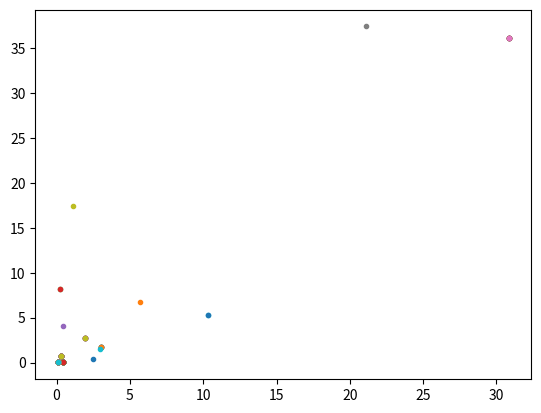

Generate this figure with matplotlib:
import os
import sys
import numpy as np
import random
import matplotlib.pyplot as plt

# Namespace manipulation
rand = random.random()


def randomVector(range): # 2D-vector only
    """
    Returns a random point in 'range',
    Returned value of point follows the dimension of 'range'.
    """
    return random.uniform(range[0], range[1])


def costFunction(currentPosition): # currentPosition = [x, y, z, ..., last-dimension]
    return (currentPosition[0]**2.0 + currentPosition[1]**2.0)


def updateVelocity(c1, c2, currentVelocity, currentPosition, particleBestPosition, globalBestPosition, maxVelocity):
    """
    Updates velocity based on positions
    May need to incorporate maximum velocity
    """
    xVelocity = currentVelocity[0] + \
                (c1*rand*(particleBestPosition[0] - currentPosition[0])) + \
                (c2*rand*(globalBestPosition[0] - currentPosition[0]))
    yVelocity = currentVelocity[1] + \
                (c1 * rand * (particleBestPosition[1] - currentPosition[1])) + \
                (c2 * rand * (globalBestPosition[1] - currentPosition[1]))
    if xVelocity > maxVelocity:
        xVelocity = maxVelocity
    else: pass
    if yVelocity > maxVelocity:
        yVelocity = maxVelocity
    else: pass
    newVelocity = [xVelocity, yVelocity]
    #newVelocity = currentVelocity + \
                  #(c1*rand*(particleBestPosition - currentPosition)) + \
                  #(c2*rand*(globalBestPosition - currentPosition))
    return newVelocity


def updatePosition(currentPosition, currentVelocity):
    xPosition = currentPosition[0] + currentVelocity[0]
    yPosition = currentPosition[1] + currentVelocity[1]
    newPosition = [xPosition, yPosition]
    return newPosition


def createParticle(c1, c2, maxParticle, searchSpace, globalBestPosition, globalBestCost, maxVelocity):
    particleCurrentCost = []
    particleBestCost = []
    particleVelocity = []
    particleCurrentPosition = []
    particleBestPosition = []
    for i in range(maxParticle):
        particleCurrentPosition.append([randomVector(searchSpace[0]), randomVector(searchSpace[1])])
        particleCurrentCost.append(costFunction(particleCurrentPosition[i]))
        particleBestPosition.append(particleCurrentPosition[i])
        particleBestCost.append(particleCurrentCost[i])

    globalBestCost = min(particleBestCost)
    globalBestPosition = particleBestPosition[particleBestCost.index(globalBestCost)]

    for i in range(maxParticle):
        particleVelocity.append(updateVelocity(c1, c2, initialVelocity, particleCurrentPosition[i],
                                               particleBestPosition[i], globalBestPosition, maxVelocity))
    return particleCurrentCost, particleBestCost, particleVelocity, \
           particleCurrentPosition, particleBestPosition, globalBestPosition, globalBestCost


def updateGlobalBest(mode, particleBestPosition, particleBestCost, globalBestPosition, globalBestCost):
    if mode == 'min':
        temp = min(particleBestCost)
        if temp < globalBestCost:
            globalBestCost = temp
            globalBestPosition = particleBestPosition[particleBestCost.index(temp)]
        else: pass
    elif mode == 'max':
        temp = max(particleBestPosition)
        if temp > globalBestPosition:
            globalBestCost = temp
            globalBestPosition = particleBestPosition[particleBestCost.index(temp)]
        else: pass
    else:
        print("Mode is neither min nor max")
        pass
    return globalBestPosition, globalBestCost


def updatePersonalBest(particleCurrentPosition, particleCurrentCost, particleBestPosition, particleBestCost):
    if particleCurrentCost < particleBestCost:
        particleBestCost = particleCurrentCost
        particleBestPosition = particleCurrentPosition
    else:
        pass
    return particleBestPosition, particleBestCost


# Parameters:
problemSize = 0
searchSpace = [[-500.0,500.0], [-500.0, 500.0]] # [[x_range], [y_range]]
initialVelocity = [0,0]
maxIteration = 100
maxVelocity = 20
maxParticle = 40
populationSize = 50
iteration = 0
mode = 'min' # optimize for max/min

c1 = 2
c2 = 2
globalBestPosition = [1000.0,1000.0]
globalBestCost = 1000.0

# DEBUG
debugPlotPoints = []

# Main
particleCurrentCost, particleBestCost, particleVelocity, \
particleCurrentPosition, particleBestPosition, globalBestPosition, globalBestCost \
= createParticle(c1, c2, maxParticle, searchSpace, globalBestPosition, globalBestCost, maxVelocity)
while(iteration < maxIteration):
    for n in range(maxParticle):
        print("iteration " + str(iteration) + " particle " + str(n))
        particleVelocity[n] = updateVelocity(c1, c2, particleVelocity[n], particleCurrentPosition[n], \
                                             particleBestPosition[n], globalBestPosition, maxVelocity)
        particleCurrentPosition[n] = updatePosition(particleCurrentPosition[n], particleVelocity[n])
        particleCurrentCost[n] = costFunction(particleCurrentPosition[n])
        particleBestPosition[n], particleBestCost[n] = updatePersonalBest(particleCurrentPosition[n], \
                                                                    particleCurrentCost[n], particleBestPosition[n], particleBestCost[n])

    globalBestPosition, globalBestCost = updateGlobalBest(mode, particleBestPosition, particleBestCost, globalBestPosition, globalBestCost)
    print(str(globalBestPosition) + str(globalBestCost))
    debugPlotPoints.append(globalBestPosition)
    # print(particleCurrentPosition[:5])
    # print(globalBestPosition)
    # print(globalBestCost)
    iteration+=1


# DEBUG
plt.figure(1)
# plt.xlim(-50,50)
# plt.ylim(-50,50)
print(debugPlotPoints)
for i in range(len(debugPlotPoints)):
    plt.plot(abs(debugPlotPoints[i][0]), abs(debugPlotPoints[i][1]), '.')

plt.show()

# DEBUG PRINT
# print(particleCurrentPosition[:2])
# print(particleCurrentCost[:2])
# print(particleBestPosition[:2])
# print(particleBestCost[:2])
# print(globalBestPosition)
# print(globalBestCost)
# print(particleVelocity[:2])

